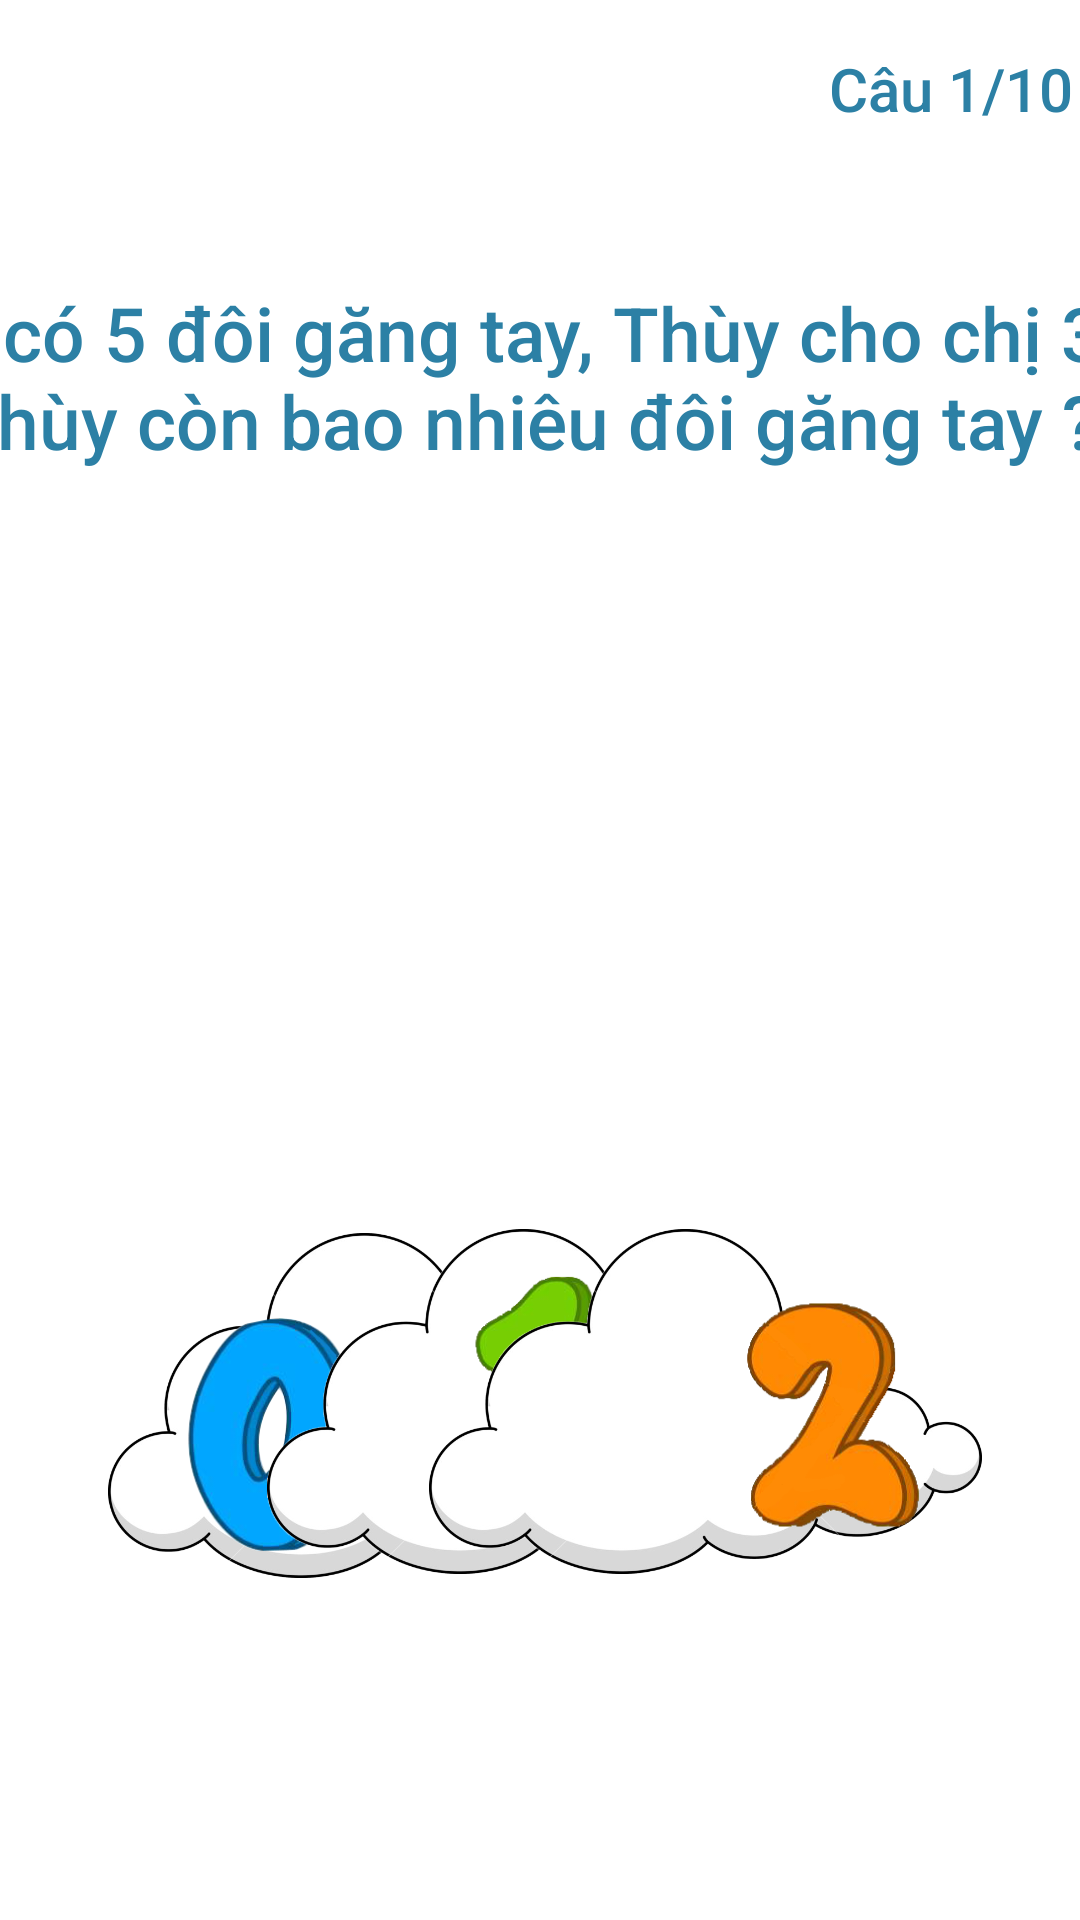

Android layout source for this screen:
<!-- AndroidManifest.xml: application theme Theme.Huycode -->
<!-- res/layout/activity_do_vui.xml -->
<?xml version="1.0" encoding="utf-8"?>
<androidx.constraintlayout.widget.ConstraintLayout xmlns:android="http://schemas.android.com/apk/res/android"
    xmlns:app="http://schemas.android.com/apk/res-auto"
    xmlns:tools="http://schemas.android.com/tools"
    android:layout_width="match_parent"
    android:layout_height="match_parent"
    android:background="@drawable/bgr_manhinh"
    tools:context=".DoVuiActivity">

    <TextView
        android:id="@+id/tvCauHoiDoVui"
        android:layout_width="484dp"
        android:layout_height="150dp"
        android:layout_gravity="bottom|center"
        android:fontFamily="sans-serif-medium"
        android:text="Thùy có 5 đôi găng tay, Thùy cho chị 3 đôi. Hỏi Thùy còn bao nhiêu đôi găng tay ?"
        android:textColor="#2C80A5"
        android:textSize="25dp"
        app:layout_constraintBottom_toBottomOf="parent"
        app:layout_constraintEnd_toEndOf="parent"
        app:layout_constraintHorizontal_bias="0.497"
        app:layout_constraintStart_toStartOf="parent"
        app:layout_constraintTop_toTopOf="parent"
        app:layout_constraintVertical_bias="0.192" />

    <ImageView
        android:id="@+id/imgDamMay1DV"
        android:layout_width="245dp"
        android:layout_height="115dp"
        app:layout_constraintBottom_toBottomOf="parent"
        app:layout_constraintEnd_toEndOf="parent"
        app:layout_constraintHorizontal_bias="0.05"
        app:layout_constraintStart_toStartOf="parent"
        app:layout_constraintTop_toTopOf="parent"
        app:layout_constraintVertical_bias="0.783"
        app:srcCompat="@drawable/dammay" />

    <ImageView
        android:id="@+id/imgDapAn1DV"
        android:layout_width="100dp"
        android:layout_height="100dp"
        android:layout_marginStart="16dp"
        android:layout_marginLeft="16dp"
        android:src="@drawable/so0"
        app:layout_constraintBottom_toBottomOf="parent"
        app:layout_constraintEnd_toEndOf="parent"
        app:layout_constraintHorizontal_bias="0.12"
        app:layout_constraintStart_toStartOf="parent"
        app:layout_constraintTop_toTopOf="parent"
        app:layout_constraintVertical_bias="0.794" />

    <ImageView
        android:id="@+id/imgDamMay2DV"
        android:layout_width="245dp"
        android:layout_height="115dp"
        app:layout_constraintBottom_toBottomOf="parent"
        app:layout_constraintEnd_toEndOf="parent"
        app:layout_constraintHorizontal_bias="0.51"
        app:layout_constraintStart_toStartOf="parent"
        app:layout_constraintTop_toTopOf="parent"
        app:layout_constraintVertical_bias="0.78"
        app:srcCompat="@drawable/dammay" />

    <ImageView
        android:id="@+id/imgDapAn2DV"
        android:layout_width="100dp"
        android:layout_height="100dp"
        android:layout_marginStart="16dp"
        android:layout_marginLeft="16dp"
        android:src="@drawable/so1"
        app:layout_constraintBottom_toBottomOf="parent"
        app:layout_constraintEnd_toEndOf="parent"
        app:layout_constraintHorizontal_bias="0.49"
        app:layout_constraintStart_toStartOf="parent"
        app:layout_constraintTop_toTopOf="parent"
        app:layout_constraintVertical_bias="0.77" />

    <ImageView
        android:id="@+id/imgDamMay3DV"
        android:layout_width="245dp"
        android:layout_height="115dp"
        app:layout_constraintBottom_toBottomOf="parent"
        app:layout_constraintEnd_toEndOf="parent"
        app:layout_constraintHorizontal_bias="0.98"
        app:layout_constraintStart_toStartOf="parent"
        app:layout_constraintTop_toTopOf="parent"
        app:layout_constraintVertical_bias="0.78"
        app:srcCompat="@drawable/dammay" />

    <ImageView
        android:id="@+id/imgDapAn3DV"
        android:layout_width="100dp"
        android:layout_height="100dp"
        android:layout_marginStart="16dp"
        android:layout_marginLeft="16dp"
        android:src="@drawable/so2"
        app:layout_constraintBottom_toBottomOf="parent"
        app:layout_constraintEnd_toEndOf="parent"
        app:layout_constraintHorizontal_bias="0.86"
        app:layout_constraintStart_toStartOf="parent"
        app:layout_constraintTop_toTopOf="parent"
        app:layout_constraintVertical_bias="0.78" />

    <ImageView
        android:id="@+id/imgQuayLaiCuaMHDoVui"
        android:layout_width="60dp"
        android:layout_height="60dp"
        android:layout_marginStart="16dp"
        android:layout_marginLeft="16dp"
        android:src="@drawable/dauquaylai"
        app:layout_constraintBottom_toBottomOf="parent"
        app:layout_constraintEnd_toEndOf="parent"
        app:layout_constraintHorizontal_bias="0.0"
        app:layout_constraintStart_toStartOf="parent"
        app:layout_constraintTop_toTopOf="parent"
        app:layout_constraintVertical_bias="0.0" />


    <TextView
        android:id="@+id/tvDoVui"
        android:layout_width="wrap_content"
        android:layout_height="wrap_content"
        android:layout_gravity="bottom|center"
        android:layout_marginTop="16dp"
        android:fontFamily="sans-serif-medium"
        android:text="Câu 1/10"
        android:textColor="#2C80A5"
        android:textSize="20dp"
        app:layout_constraintBottom_toBottomOf="parent"
        app:layout_constraintEnd_toEndOf="parent"
        app:layout_constraintHorizontal_bias="0.992"
        app:layout_constraintStart_toStartOf="parent"
        app:layout_constraintTop_toTopOf="parent"
        app:layout_constraintVertical_bias="0.0" />

</androidx.constraintlayout.widget.ConstraintLayout>
<!-- resources referenced by this layout -->
<resources>
  <!-- drawable dammay: png bitmap (drawable, 98381 bytes) -->
  <!-- drawable so0: png bitmap (drawable, 45757 bytes) -->
  <!-- drawable so1: png bitmap (drawable, 31058 bytes) -->
  <!-- drawable so2: png bitmap (drawable, 49262 bytes) -->
  <style name="Theme.Huycode" parent="Theme.MaterialComponents.DayNight.NoActionBar">
          
          <item name="colorPrimary">@color/purple_500</item>
          <item name="colorPrimaryVariant">@color/purple_700</item>
          <item name="colorOnPrimary">@color/white</item>
          
          <item name="colorSecondary">@color/teal_200</item>
          <item name="colorSecondaryVariant">@color/teal_700</item>
          <item name="colorOnSecondary">@color/black</item>
          
          <item name="android:statusBarColor" tools:targetApi="l">?attr/colorPrimaryVariant</item>
          
      </style>
  <!-- not gathered from this repository: default colours our renderer supplied (Android Studio template values) -->
  <color name="purple_500">#FF6200EE</color>
  <color name="purple_700">#FF3700B3</color>
  <color name="teal_200">#FF03DAC5</color>
  <color name="teal_700">#FF018786</color>
  <color name="black">#FF000000</color>
  <color name="white">#FFFFFFFF</color>
</resources>
